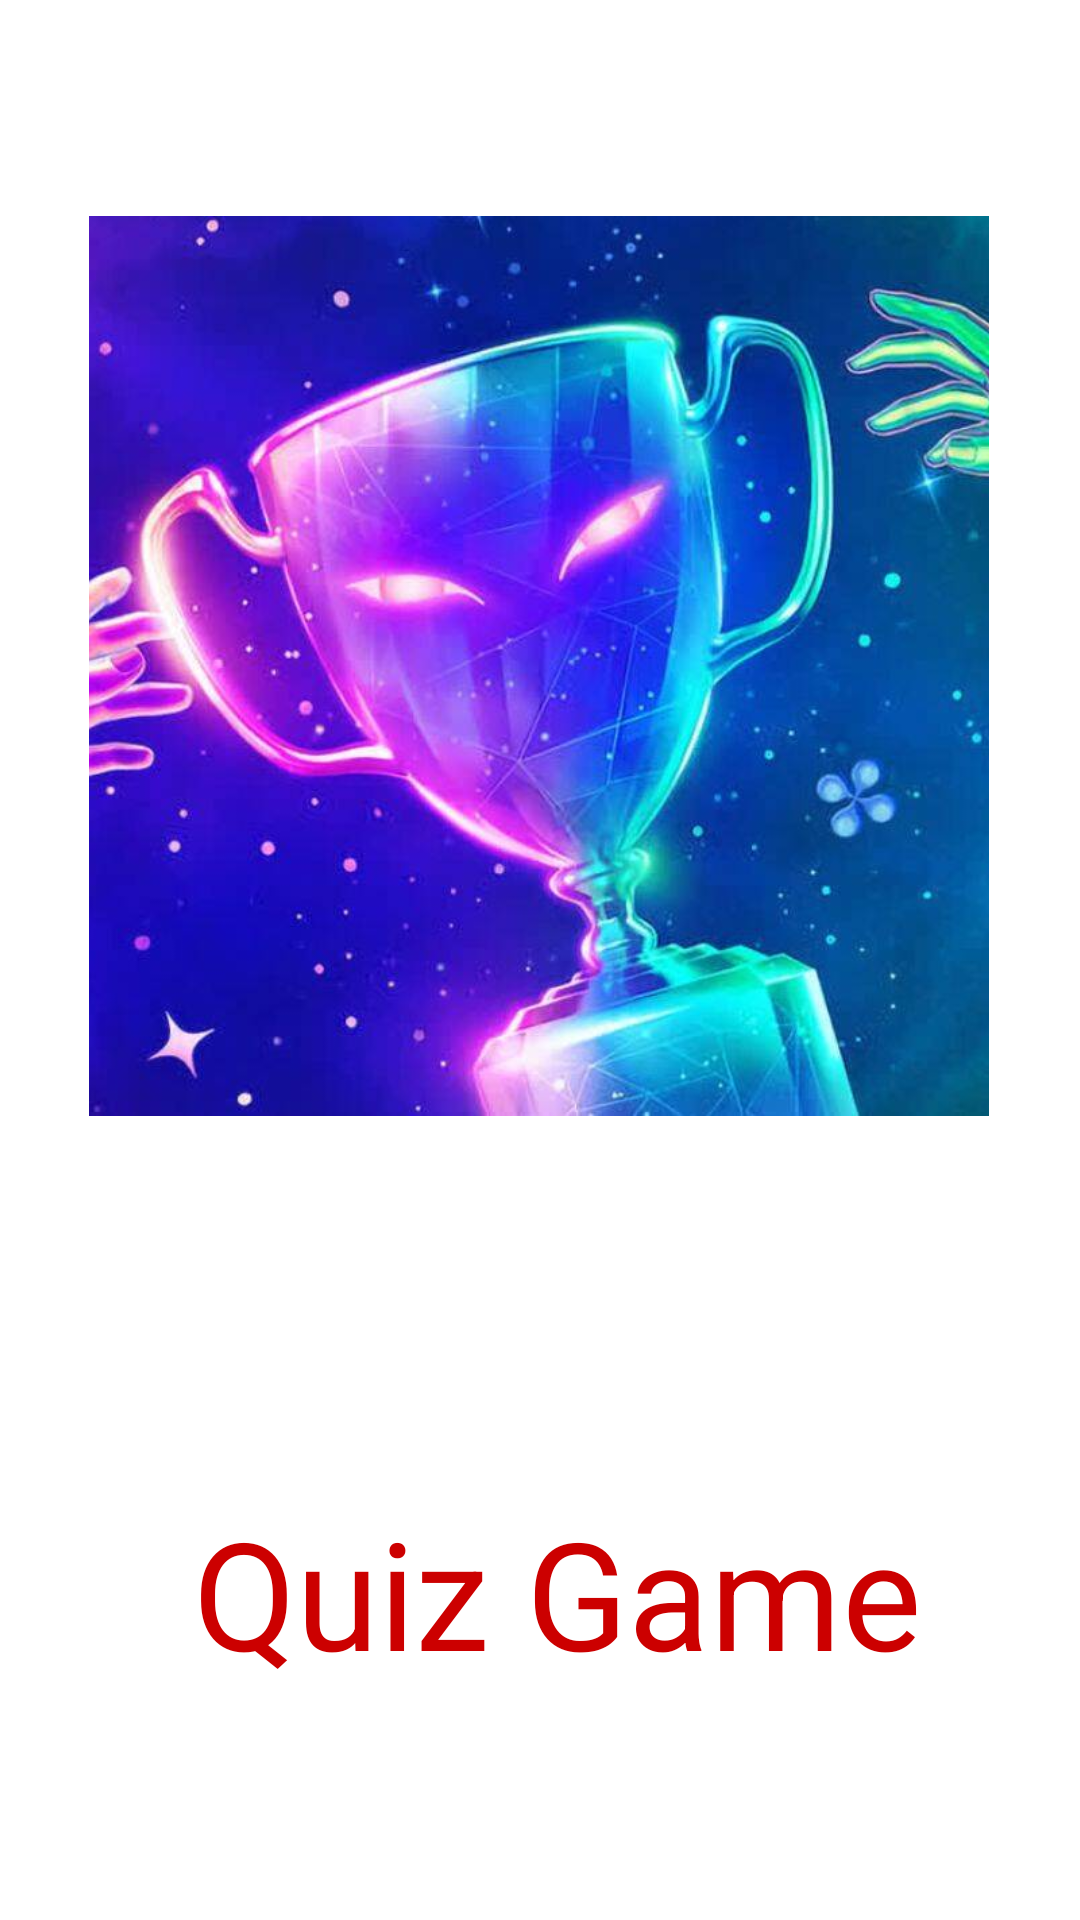

Write the Android layout XML for this screen, with the resource values it uses.
<!-- AndroidManifest.xml: application theme Theme.Quiz -->
<!-- res/layout/activity_welcome.xml -->
<?xml version="1.0" encoding="utf-8"?>
<androidx.constraintlayout.widget.ConstraintLayout xmlns:android="http://schemas.android.com/apk/res/android"
    xmlns:app="http://schemas.android.com/apk/res-auto"
    xmlns:tools="http://schemas.android.com/tools"
    android:layout_width="match_parent"
    android:layout_height="match_parent"
    tools:context=".view.WelcomeActivity">

    <ImageView
        android:id="@+id/imageViewSplash"
        android:layout_width="300dp"
        android:layout_height="300dp"
        android:layout_marginTop="72dp"
        android:background="@color/teal_700"
        android:scaleType="centerCrop"
        app:layout_constraintEnd_toEndOf="parent"
        app:layout_constraintHorizontal_bias="0.495"
        app:layout_constraintStart_toStartOf="parent"
        app:layout_constraintTop_toTopOf="parent"
        app:srcCompat="@drawable/quizgame" />

    <TextView
        android:id="@+id/textViewSplash"
        android:layout_width="wrap_content"
        android:layout_height="wrap_content"
        android:layout_marginBottom="76dp"
        android:text="Quiz Game"
        android:textColor="@android:color/holo_red_dark"
        android:textSize="50sp"
        app:layout_constraintBottom_toBottomOf="parent"
        app:layout_constraintEnd_toEndOf="parent"
        app:layout_constraintHorizontal_bias="0.55"
        app:layout_constraintStart_toStartOf="parent" />

    <ProgressBar
        android:id="@+id/progressBarSplash"
        style="?android:attr/progressBarStyle"
        android:layout_width="wrap_content"
        android:layout_height="wrap_content"
        app:layout_constraintBottom_toBottomOf="parent"
        app:layout_constraintEnd_toEndOf="parent"
        app:layout_constraintHorizontal_bias="0.498"
        app:layout_constraintStart_toStartOf="parent"
        app:layout_constraintTop_toTopOf="parent"
        app:layout_constraintVertical_bias="0.722" />

</androidx.constraintlayout.widget.ConstraintLayout>
<!-- resources referenced by this layout -->
<resources>
  <color name="teal_700">#FF018786</color>
  <!-- drawable quizgame: jpg bitmap (drawable, 75423 bytes) -->
  <style name="Theme.Quiz" parent="Theme.MaterialComponents.DayNight.DarkActionBar">
          
          <item name="colorPrimary">@color/purple_500</item>
          <item name="colorPrimaryVariant">@color/purple_700</item>
          <item name="colorOnPrimary">@color/white</item>
          
          <item name="colorSecondary">@color/teal_200</item>
          <item name="colorSecondaryVariant">@color/teal_700</item>
          <item name="colorOnSecondary">@color/black</item>
          
          <item name="android:statusBarColor">?attr/colorPrimaryVariant</item>
          
      </style>
  <color name="purple_500">#FF6200EE</color>
  <color name="purple_700">#FF3700B3</color>
  <color name="white">#FFFFFFFF</color>
  <color name="teal_200">#FF03DAC5</color>
  <color name="black">#FF000000</color>
</resources>
